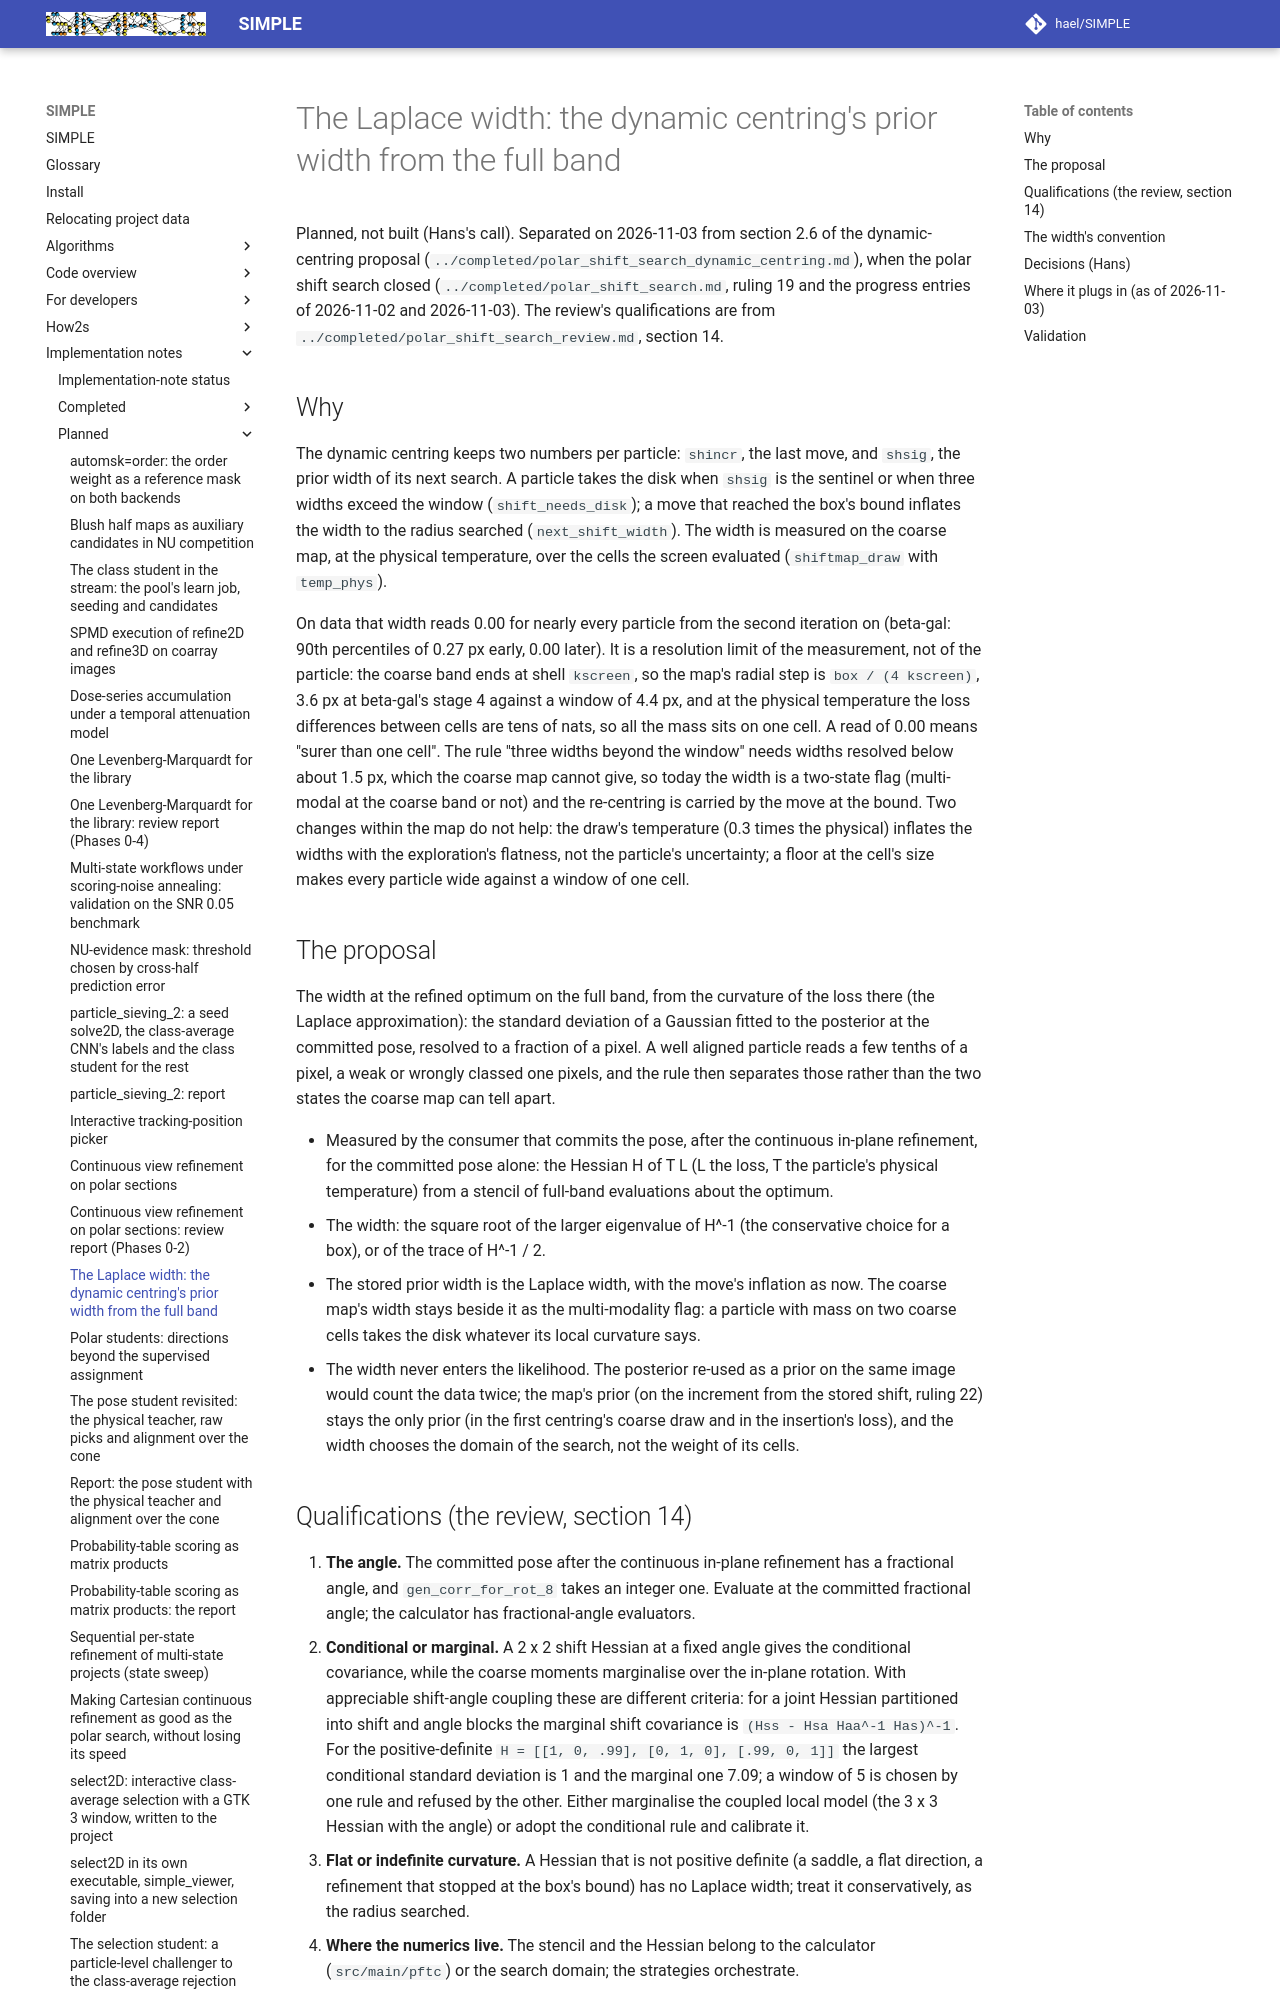

repository: hael/SIMPLE · page: implementation_notes/planned/polar_shift_laplace_width.html · generator: mkdocs

# The Laplace width: the dynamic centring's prior width from the full band

Planned, not built (Hans's call). Separated on 2026-11-03 from section 2.6 of the dynamic-centring proposal
(`../completed/polar_shift_search_dynamic_centring.md`), when the polar shift search closed
(`../completed/polar_shift_search.md`, ruling 19 and the progress entries of 2026-11-02 and 2026-11-03). The
review's qualifications are from `../completed/polar_shift_search_review.md`, section 14.

## Why

The dynamic centring keeps two numbers per particle: `shincr`, the last move, and `shsig`, the prior width of
its next search. A particle takes the disk when `shsig` is the sentinel or when three widths exceed the window
(`shift_needs_disk`); a move that reached the box's bound inflates the width to the radius searched
(`next_shift_width`). The width is measured on the coarse map, at the physical temperature, over the cells the
screen evaluated (`shiftmap_draw` with `temp_phys`).

On data that width reads 0.00 for nearly every particle from the second iteration on (beta-gal: 90th
percentiles of 0.27 px early, 0.00 later). It is a resolution limit of the measurement, not of the particle:
the coarse band ends at shell `kscreen`, so the map's radial step is `box / (4 kscreen)`, 3.6 px at beta-gal's
stage 4 against a window of 4.4 px, and at the physical temperature the loss differences between cells are
tens of nats, so all the mass sits on one cell. A read of 0.00 means "surer than one cell". The rule "three
widths beyond the window" needs widths resolved below about 1.5 px, which the coarse map cannot give, so today
the width is a two-state flag (multi-modal at the coarse band or not) and the re-centring is carried by the
move at the bound. Two changes within the map do not help: the draw's temperature (0.3 times the physical)
inflates the widths with the exploration's flatness, not the particle's uncertainty; a floor at the cell's size
makes every particle wide against a window of one cell.

## The proposal

The width at the refined optimum on the full band, from the curvature of the loss there (the Laplace
approximation): the standard deviation of a Gaussian fitted to the posterior at the committed pose, resolved
to a fraction of a pixel. A well aligned particle reads a few tenths of a pixel, a weak or wrongly classed one
pixels, and the rule then separates those rather than the two states the coarse map can tell apart.

- Measured by the consumer that commits the pose, after the continuous in-plane refinement, for the committed pose
  alone: the Hessian H of T L (L the loss, T the particle's physical temperature) from a stencil of full-band
  evaluations about the optimum.
- The width: the square root of the larger eigenvalue of H^-1 (the conservative choice for a box), or of the
  trace of H^-1 / 2.
- The stored prior width is the Laplace width, with the move's inflation as now. The coarse map's width stays
  beside it as the multi-modality flag: a particle with mass on two coarse cells takes the disk whatever its
  local curvature says.
- The width never enters the likelihood. The posterior re-used as a prior on the same image would count the data
  twice; the map's prior (on the increment from the stored shift, ruling 22) stays the only prior (in the first
  centring's coarse draw and in the insertion's loss),
  and the width chooses the domain of the search, not the weight of its cells.
